Labelled photos from "bp", an image-classification folder in aldinabu/bp. The possible labels are: discoloration, micro defect, structural irreparable defect, structural repairable defect, textural defect, undamaged.

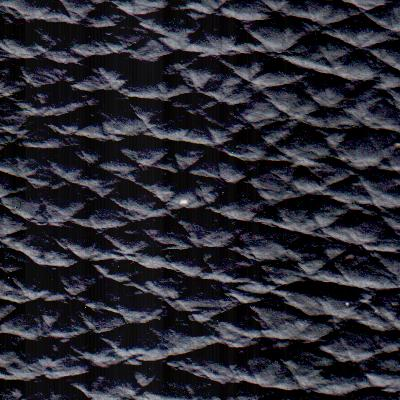
Label: textural defect

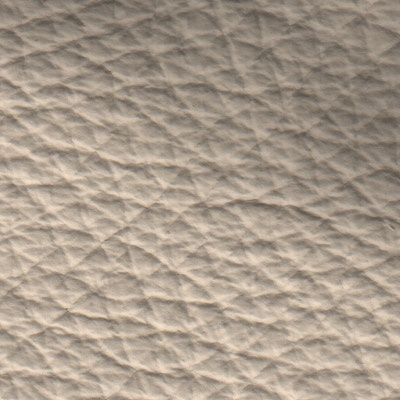
Label: discoloration

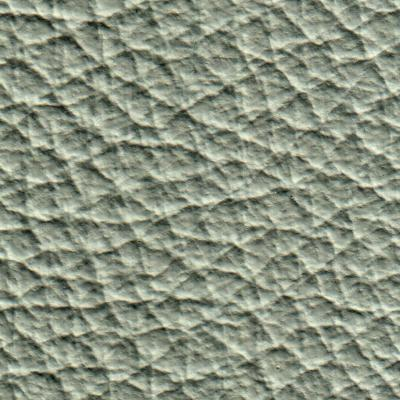
Label: undamaged

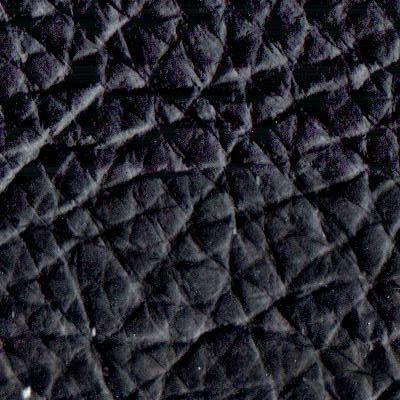
Label: structural irreparable defect

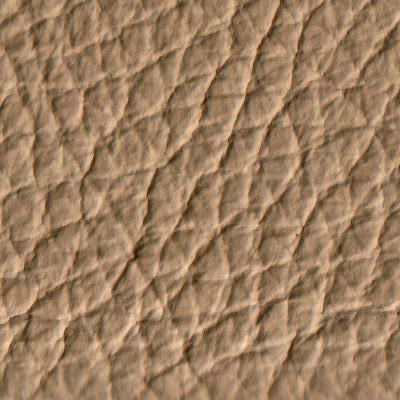
Label: micro defect

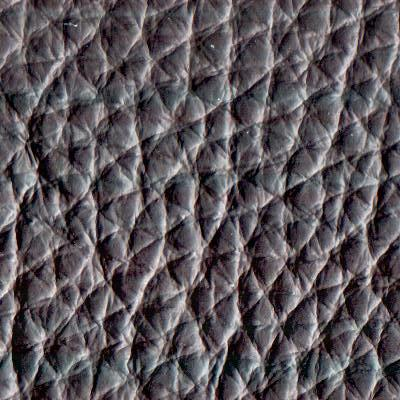
Label: structural repairable defect
